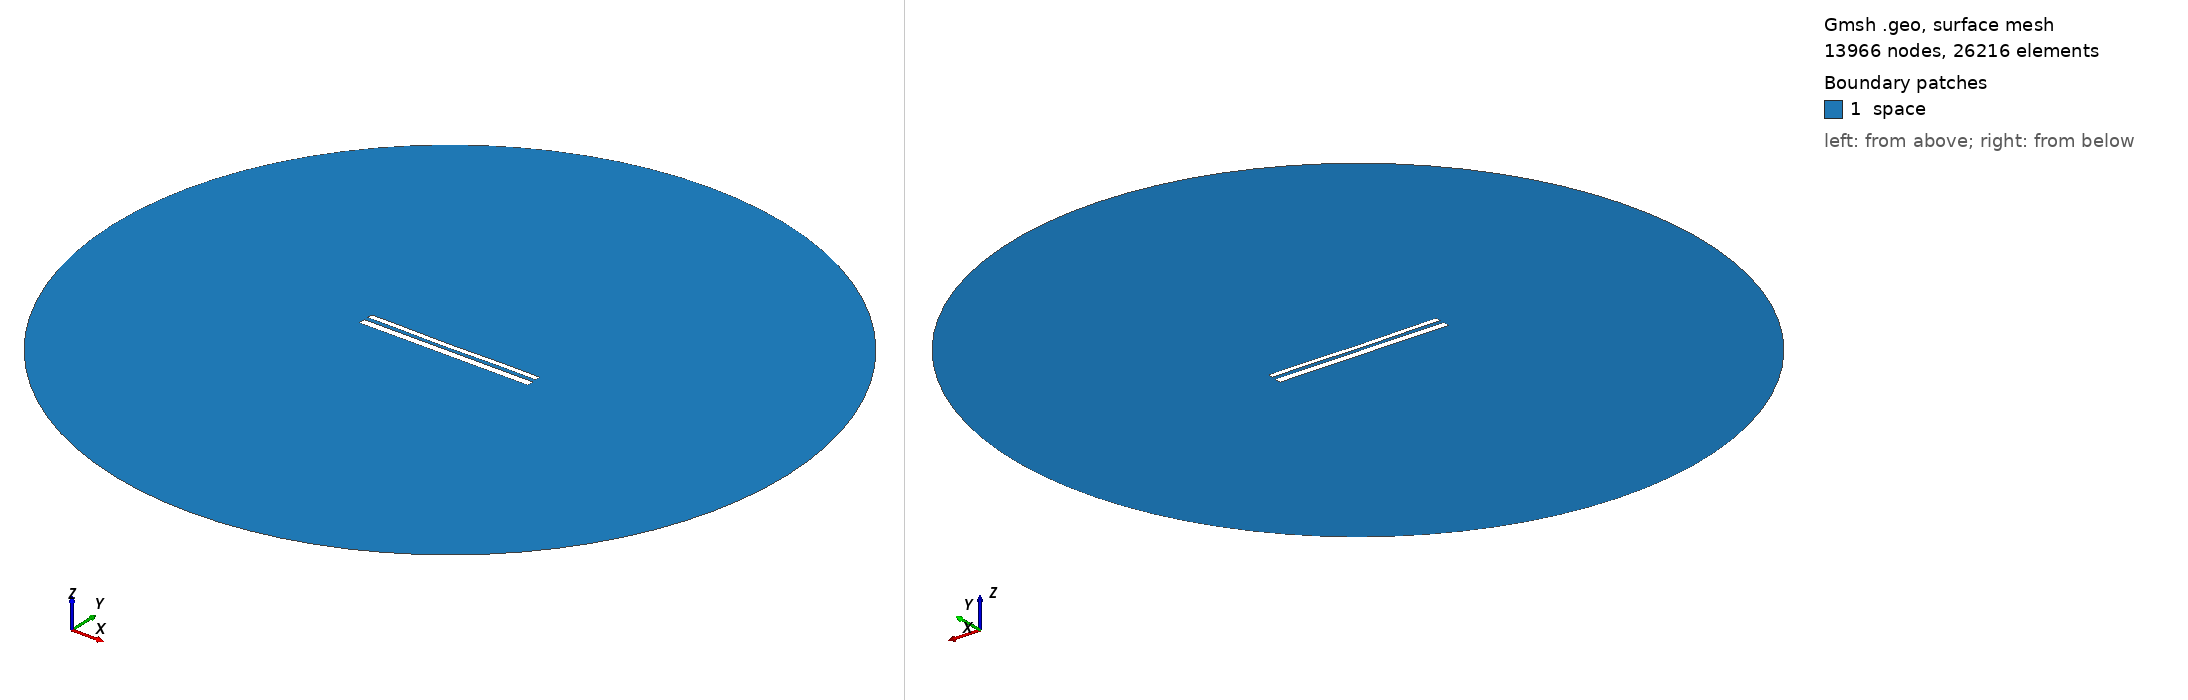

Gmsh geometry script, surface-meshed: 13966 nodes, 26216 surface elements. Boundary patches (legend numbers): 1 space. Left view from above one corner, right view from below the opposite corner. Legend entries are the model's physical surfaces. The drawing asked Gmsh for element sizes between 1% and 20% of the model's largest extent; the script's own settings can give other sizes.

=== 11384.geo (drawn) ===
//---------------------------------------
// Geometry kernel
//---------------------------------------

SetFactory("OpenCASCADE");



//---------------------------------------
// Parameters of the geometry
//---------------------------------------

// Overetch of the upper plate
overetch = 0.375;

// Distance between the plates
distance = 2.25;

// Discretization over the x axis (for the deformation)
nx = 50; 

// Length of the plate
L = 100 - overetch; 

// Number of modes
n = 4; 

// 1st mode coefficient
coeff(1) = -0.075;
beta(1) = 0.596864 * 3.1415926535 / L;

// 2nd mode coefficient
coeff(2) = -0.15;
beta(2) = 1.49418 * 3.1415926535 / L;

// 3rd mode coefficient
coeff(3) = -0.075;
beta(3) = 2.50025 * 3.1415926535 / L;

// 4th mode coefficient
coeff(4) = 0.07499999999999998;
beta(4) = 3.49999 * 3.1415926535 / L;



//---------------------------------------
// Upper plate (deformed rectangle)
//---------------------------------------

// Coordiantes of the upper plate
xmin = -50;
xmax = 50 - overetch;

// Height of the upper plate
yheight = 4 - 2 * overetch;

// Indexes of the points
UpperID[] = {};
LowerID[] = {};
LeftID[] = {};
RightID[] = {};

// Point index
p = 1;

// Horizontal edges
For i In {1:nx}
    x = xmin + (i-1)*(xmax - xmin)/(nx-1);

    y_bottom = distance / 2 + overetch;
    For j In {1:n}
        C = (Cosh(beta(j)*L) + Cos(beta(j)*L)) / (Sinh(beta(j)*L) + Sin(beta(j)*L));
        y_bottom  = y_bottom + coeff(j) * (Cosh(beta(j)*(x+50)) - Cos(beta(j)*(x+50)) - C * (Sinh(beta(j)*(x+50)) - Sin(beta(j)*(x+50))));
    EndFor

    y_top = y_bottom + yheight;

    Point(p) = {x, y_top, 0, 1.0};
    UpperID[i] = p;
    p = p + 1;

    Point(p) = {x, y_bottom, 0, 1.0};
    LowerID[i] = p;
    p = p + 1;
EndFor

// Create point lists
UpperPts[] = {}; LowerPts[] = {};
For i In {1:nx}
  UpperPts[] += {UpperID[i]};
  LowerPts[] += {LowerID[i]};
EndFor

// Build splines
Spline(1) = {UpperPts[]};
Spline(2) = {LowerPts[]};
Line(3) = {LowerPts[nx-1], UpperPts[nx-1]};
Line(4) = {LowerPts[0], UpperPts[0]};

// Build the plane surface
Curve Loop(1) = {2, 3, -1, -4};
Plane Surface(1) = {1};



//---------------------------------------
// Lower plate (rectangle)
//---------------------------------------

// Vertices
Point(1001) = {-50, -1, 0, 1.0};
Point(1002) = { 50, -1, 0, 1.0};
Point(1003) = { 50,  -5, 0, 1.0};
Point(1004) = {-50,  -5, 0, 1.0};

// Edges
Line(5) = {1001, 1002};
Line(6) = {1002, 1003};
Line(7) = {1003, 1004};
Line(8) = {1004, 1001};

// Plane surface
Line Loop(2) = {5, 6, 7, 8};
Plane Surface(2) = {2}; 



//---------------------------------------
// Outer (fictious) boundary
//---------------------------------------

// Points
Point(1005) = {0, 0, 0};       // Center
Point(1006) = {200, 0, 0};     // Start point
Point(1007) = {0, 200, 0};     // 90 degrees
Point(1008) = {-200, 0, 0};    // 180 degrees
Point(1009) = {0, -200, 0};    // 270 degrees

// Circle arcs (each needs start, center, end)
Circle(9) = {1006, 1005, 1007};
Circle(10) = {1007, 1005, 1008};
Circle(11) = {1008, 1005, 1009};
Circle(12) = {1009, 1005, 1006};

// Plane surface for the entire domain
Curve Loop(3) = {9, 10, 11, 12};
Surface(3) = {3};

// Subtract the plates from the whole domain to obtain the actual domain where we want to solve the equations
BooleanDifference{ Surface{3}; Delete; }{ Surface{1}; Surface{2}; Delete; }




//---------------------------------------
// Transfinite Lines/Curves
//---------------------------------------

// Set the number of points on the boundaries
r = 7;

// Plates
Transfinite Curve {1, 2} = 50*r Using Progression 1;
Transfinite Curve {3, 4} = 2*r Using Progression 1;
Transfinite Line {5, 7} = 50*r Using Progression 1;
Transfinite Line {6, 8} = 2*r Using Progression 1;

// Outer boundary
Transfinite Line {9, 10, 11, 12} = 20 Using Progression 1;



//---------------------------------------
// Physical groups
//---------------------------------------                

// Physical curves (boundaries)
Physical Line("force_segment", 10) = {2};
Physical Line("upper_plate", 11) = {1, 3, 4};
Physical Line("lower_plate", 12) = {5, 6, 7, 8};
Physical Line("boundary", 20) = {9, 10, 11, 12};

// Physical Surfaces
Physical Surface("space", 30) = {3};



//---------------------------------------
// 6. Generate the Mesh
//---------------------------------------

// 2D mesh generation
Mesh 2;
